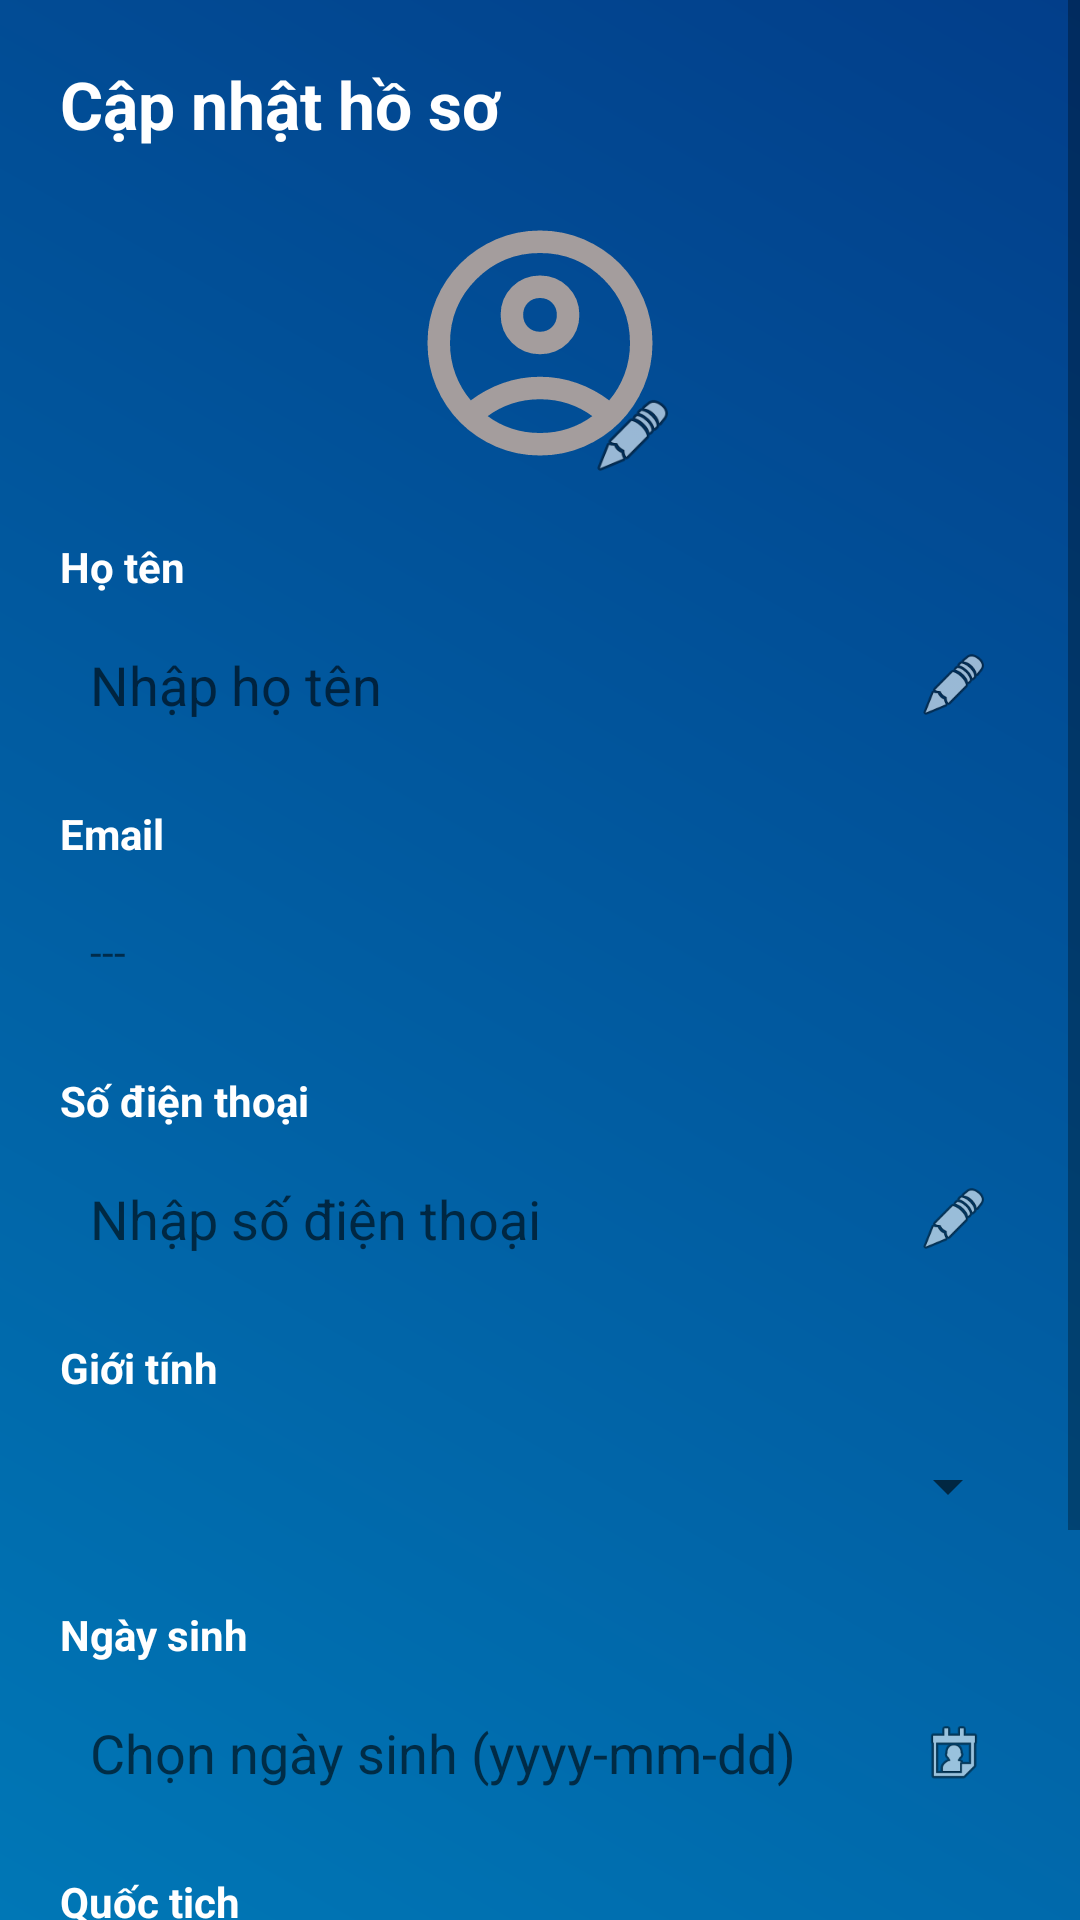

Write the Android layout XML for this screen, with the resource values it uses.
<!-- AndroidManifest.xml: application theme Theme.AppCompat.Light.NoActionBar -->
<!-- res/layout/activity_edit_profile.xml -->
<?xml version="1.0" encoding="utf-8"?>
<ScrollView xmlns:android="http://schemas.android.com/apk/res/android"
    android:layout_width="match_parent"
    android:layout_height="match_parent"
    android:background="@drawable/bg_gradient">

    <LinearLayout
        android:layout_width="match_parent"
        android:layout_height="wrap_content"
        android:orientation="vertical"
        android:padding="20dp">

        <TextView
            android:layout_width="match_parent"
            android:layout_height="wrap_content"
            android:text="Cập nhật hồ sơ"
            android:textSize="22sp"
            android:textStyle="bold"
            android:textColor="@android:color/white"
            android:layout_marginBottom="20dp"/>

        <FrameLayout
            android:layout_width="wrap_content"
            android:layout_height="wrap_content"
            android:layout_gravity="center_horizontal">

            <com.google.android.material.imageview.ShapeableImageView
                android:id="@+id/imgAvatar"
                android:layout_width="90dp"
                android:layout_height="90dp"
                android:src="@drawable/ic_default_avatar"
                android:scaleType="centerCrop"/>

            <ImageView
                android:id="@+id/btnEditAvatar"
                android:layout_width="28dp"
                android:layout_height="28dp"
                android:layout_gravity="end|bottom"
                android:src="@android:drawable/ic_menu_edit"/>
        </FrameLayout>

        <TextView
            android:layout_width="match_parent"
            android:layout_height="wrap_content"
            android:text="Họ tên"
            android:textStyle="bold"
            android:textColor="@android:color/white"
            android:layout_marginTop="20dp"/>

        <RelativeLayout
            android:layout_width="match_parent"
            android:layout_height="wrap_content"
            android:layout_marginTop="5dp">

            <EditText
                android:id="@+id/edtName"
                android:layout_width="match_parent"
                android:layout_height="50dp"
                android:background="@drawable/bg_input"
                android:paddingStart="10dp"
                android:paddingEnd="45dp"
                android:hint="Nhập họ tên"
                android:layout_centerVertical="true"/>

            <ImageView
                android:id="@+id/btnEditName"
                android:layout_width="24dp"
                android:layout_height="24dp"
                android:layout_alignParentEnd="true"
                android:layout_centerVertical="true"
                android:layout_marginEnd="10dp"
                android:src="@android:drawable/ic_menu_edit"/>
        </RelativeLayout>

        <TextView
            android:layout_width="match_parent"
            android:layout_height="wrap_content"
            android:text="Email"
            android:textStyle="bold"
            android:textColor="@android:color/white"
            android:layout_marginTop="15dp"/>

        <TextView
            android:id="@+id/tvEmail"
            android:layout_width="match_parent"
            android:layout_height="50dp"
            android:background="@drawable/bg_input"
            android:padding="10dp"
            android:layout_marginTop="5dp"
            android:gravity="center_vertical"
            android:text="---"/>

        <TextView
            android:layout_width="match_parent"
            android:layout_height="wrap_content"
            android:text="Số điện thoại"
            android:textStyle="bold"
            android:textColor="@android:color/white"
            android:layout_marginTop="15dp"/>

        <RelativeLayout
            android:layout_width="match_parent"
            android:layout_height="wrap_content"
            android:layout_marginTop="5dp">

            <EditText
                android:id="@+id/edtPhone"
                android:layout_width="match_parent"
                android:layout_height="50dp"
                android:background="@drawable/bg_input"
                android:paddingStart="10dp"
                android:paddingEnd="45dp"
                android:hint="Nhập số điện thoại"
                android:layout_centerVertical="true"/>

            <ImageView
                android:id="@+id/btnEditPhone"
                android:layout_width="24dp"
                android:layout_height="24dp"
                android:layout_alignParentEnd="true"
                android:layout_centerVertical="true"
                android:layout_marginEnd="10dp"
                android:src="@android:drawable/ic_menu_edit"/>
        </RelativeLayout>

        <TextView
            android:layout_width="match_parent"
            android:layout_height="wrap_content"
            android:text="Giới tính"
            android:textStyle="bold"
            android:textColor="@android:color/white"
            android:layout_marginTop="15dp"/>

        <FrameLayout
            android:layout_width="match_parent"
            android:layout_height="50dp"
            android:layout_marginTop="5dp"
            android:background="@drawable/bg_input">

            <Spinner
                android:id="@+id/spinnerGender"
                android:layout_width="match_parent"
                android:layout_height="match_parent"
                android:padding="10dp"
                android:spinnerMode="dropdown"/>
        </FrameLayout>

        <TextView
            android:layout_width="match_parent"
            android:layout_height="wrap_content"
            android:text="Ngày sinh"
            android:textStyle="bold"
            android:textColor="@android:color/white"
            android:layout_marginTop="15dp"/>

        <RelativeLayout
            android:layout_width="match_parent"
            android:layout_height="wrap_content"
            android:layout_marginTop="5dp">

            <EditText
                android:id="@+id/edtDob"
                android:layout_width="match_parent"
                android:layout_height="50dp"
                android:background="@drawable/bg_input"
                android:paddingStart="10dp"
                android:paddingEnd="45dp"
                android:hint="Chọn ngày sinh (yyyy-mm-dd)"
                android:focusable="false"
                android:clickable="true"
                android:layout_centerVertical="true"/>

            <ImageView
                android:id="@+id/btnSelectDob"
                android:layout_width="24dp"
                android:layout_height="24dp"
                android:layout_alignParentEnd="true"
                android:layout_centerVertical="true"
                android:layout_marginEnd="10dp"
                android:src="@android:drawable/ic_menu_my_calendar"/>
        </RelativeLayout>

        <TextView
            android:layout_width="match_parent"
            android:layout_height="wrap_content"
            android:text="Quốc tịch"
            android:textStyle="bold"
            android:textColor="@android:color/white"
            android:layout_marginTop="15dp"/>


        <AutoCompleteTextView
            android:id="@+id/autoCompleteCountry"
            android:layout_width="match_parent"
            android:layout_height="50dp"
            android:layout_marginTop="5dp"
            android:background="@drawable/bg_input"
            android:padding="10dp"
            android:hint="Nhập hoặc chọn quốc tịch"
            android:completionThreshold="1"/>

        <Button
            android:id="@+id/btnSaveProfile"
            android:layout_width="match_parent"
            android:layout_height="55dp"
            android:text="LƯU THAY ĐỔI"
            android:layout_marginTop="30dp"
            android:backgroundTint="@android:color/holo_blue_dark"
            android:textColor="@android:color/white"/>

    </LinearLayout>
</ScrollView>
<!-- resources referenced by this layout -->
<resources>
  <!-- drawable bg_gradient (drawable) -->
  <?xml version="1.0" encoding="utf-8"?>
      <shape xmlns:android="http://schemas.android.com/apk/res/android">
          <gradient
              android:startColor="@color/ocean_blue"
              android:endColor="@color/ocean_deep"
              android:angle="45"/>
      </shape>
  <!-- drawable ic_default_avatar (drawable) -->
  <vector xmlns:android="http://schemas.android.com/apk/res/android" android:height="24dp" android:tint="#A49D9D" android:viewportHeight="960" android:viewportWidth="960" android:width="24dp">
        
      <path android:fillColor="@android:color/white" android:pathData="M234,684Q285,645 348,622.5Q411,600 480,600Q549,600 612,622.5Q675,645 726,684Q761,643 780.5,591Q800,539 800,480Q800,347 706.5,253.5Q613,160 480,160Q347,160 253.5,253.5Q160,347 160,480Q160,539 179.5,591Q199,643 234,684ZM380.5,479.5Q340,439 340,380Q340,321 380.5,280.5Q421,240 480,240Q539,240 579.5,280.5Q620,321 620,380Q620,439 579.5,479.5Q539,520 480,520Q421,520 380.5,479.5ZM480,880Q397,880 324,848.5Q251,817 197,763Q143,709 111.5,636Q80,563 80,480Q80,397 111.5,324Q143,251 197,197Q251,143 324,111.5Q397,80 480,80Q563,80 636,111.5Q709,143 763,197Q817,251 848.5,324Q880,397 880,480Q880,563 848.5,636Q817,709 763,763Q709,817 636,848.5Q563,880 480,880ZM580,784.5Q627,769 666,740Q627,711 580,695.5Q533,680 480,680Q427,680 380,695.5Q333,711 294,740Q333,769 380,784.5Q427,800 480,800Q533,800 580,784.5ZM523,423Q540,406 540,380Q540,354 523,337Q506,320 480,320Q454,320 437,337Q420,354 420,380Q420,406 437,423Q454,440 480,440Q506,440 523,423ZM480,380Q480,380 480,380Q480,380 480,380Q480,380 480,380Q480,380 480,380Q480,380 480,380Q480,380 480,380Q480,380 480,380Q480,380 480,380ZM480,740Q480,740 480,740Q480,740 480,740Q480,740 480,740Q480,740 480,740Q480,740 480,740Q480,740 480,740Q480,740 480,740Q480,740 480,740Z"/>
      
  </vector>
  <color name="ocean_blue">#0077b6</color>
  <color name="ocean_deep">#023e8a</color>
</resources>
